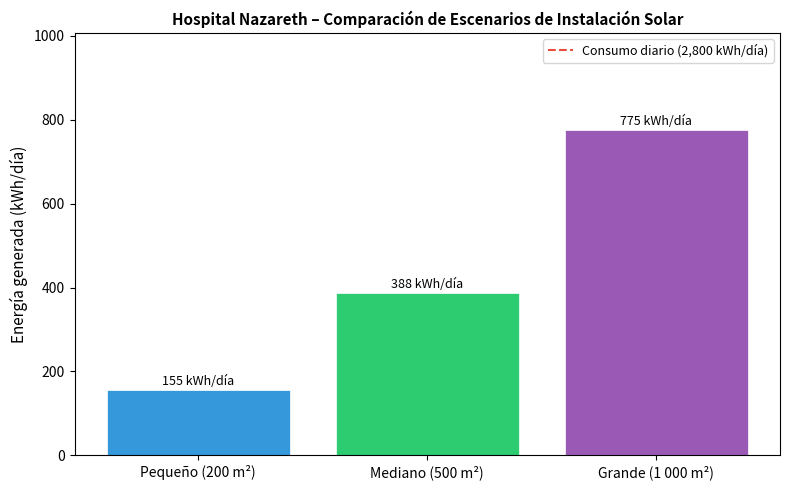
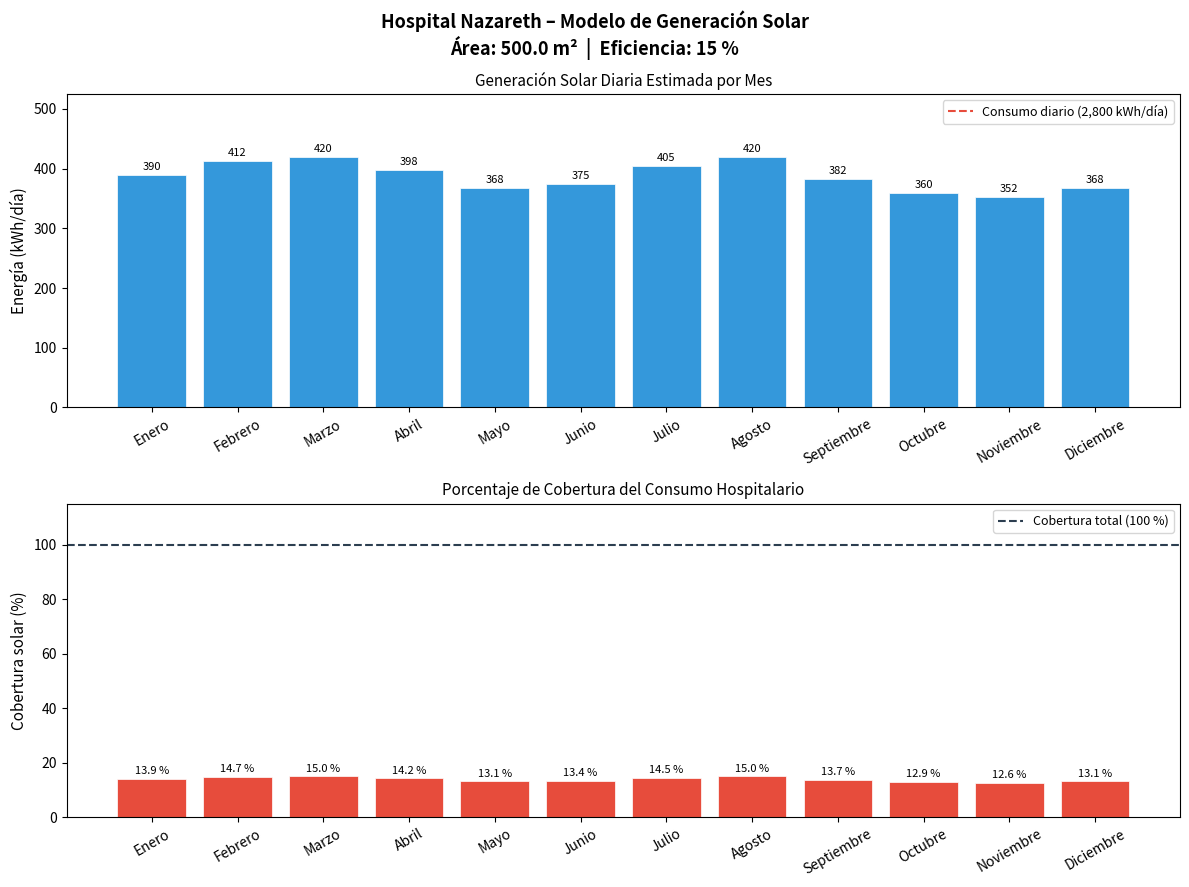

These figures' Python source, in order:
"""
Actividad 2: Modelo básico de generación solar en Python
Hospital Nazareth – Barranquilla, Colombia

Calcula la generación solar fotovoltaica diaria estimada usando:
  - Irradiancia solar promedio diaria (kWh/m²/día)
  - Área disponible para paneles solares (m²)
  - Eficiencia del sistema fotovoltaico (fracción decimal)

Fórmula base:
  Energía generada (kWh/día) = Irradiancia × Área × Eficiencia
"""

import matplotlib.pyplot as plt

# ---------------------------------------------------------------------------
# Parámetros del Hospital Nazareth (Barranquilla, Colombia)
# ---------------------------------------------------------------------------
AREA_PANELES_M2 = 500.0          # Área disponible para instalación de paneles (m²)
EFICIENCIA_SISTEMA = 0.15        # Eficiencia del sistema FV (15 %)
CONSUMO_DIARIO_KWH = 2800.0      # Consumo diario estimado del hospital (kWh/día)

# Irradiancia solar promedio mensual para Barranquilla (kWh/m²/día)
# Fuente: Atlas de Radiación Solar de Colombia / NASA POWER
# Anchos de columna para tablas de resultados
_COL_MES = 12
_COL_IRRAD = 20
_COL_GEN = 22
_COL_COB = 10
_COL_ESC = 22
_COL_GEN_ESC = 12

IRRADIANCIA_MENSUAL = {
    "Enero":      5.2,
    "Febrero":    5.5,
    "Marzo":      5.6,
    "Abril":      5.3,
    "Mayo":       4.9,
    "Junio":      5.0,
    "Julio":      5.4,
    "Agosto":     5.6,
    "Septiembre": 5.1,
    "Octubre":    4.8,
    "Noviembre":  4.7,
    "Diciembre":  4.9,
}


# ---------------------------------------------------------------------------
# Funciones del modelo
# ---------------------------------------------------------------------------

def calcular_energia_diaria(irradiancia: float, area: float, eficiencia: float) -> float:
    """Calcula la energía solar generada en un día (kWh/día).

    Args:
        irradiancia: Irradiancia solar promedio diaria (kWh/m²/día).
        area: Área de paneles solares disponible (m²).
        eficiencia: Eficiencia del sistema fotovoltaico (0‒1).

    Returns:
        Energía generada en kWh/día.
    """
    return irradiancia * area * eficiencia


def calcular_cobertura(energia_generada: float, consumo: float) -> float:
    """Calcula el porcentaje del consumo hospitalario cubierto por la generación solar.

    Args:
        energia_generada: Energía fotovoltaica generada (kWh/día).
        consumo: Consumo energético diario del hospital (kWh/día).

    Returns:
        Porcentaje de cobertura (0‒100).
    """
    return min((energia_generada / consumo) * 100, 100.0)


def calcular_generacion_mensual(
    irradiancia_mensual: dict[str, float],
    area: float,
    eficiencia: float,
) -> dict[str, float]:
    """Calcula la generación diaria estimada para cada mes.

    Args:
        irradiancia_mensual: Diccionario {mes: irradiancia (kWh/m²/día)}.
        area: Área de paneles solares (m²).
        eficiencia: Eficiencia del sistema fotovoltaico (0‒1).

    Returns:
        Diccionario {mes: energía generada (kWh/día)}.
    """
    return {
        mes: calcular_energia_diaria(irr, area, eficiencia)
        for mes, irr in irradiancia_mensual.items()
    }


# ---------------------------------------------------------------------------
# Visualización
# ---------------------------------------------------------------------------

def graficar_generacion_mensual(
    generacion: dict[str, float],
    consumo: float,
    area: float,
    eficiencia: float,
) -> None:
    """Genera dos gráficos:
    1. Generación solar diaria estimada por mes vs. consumo hospitalario.
    2. Porcentaje de cobertura solar mensual.

    Args:
        generacion: Diccionario {mes: energía generada (kWh/día)}.
        consumo: Consumo energético diario del hospital (kWh/día).
        area: Área de paneles instalada (m²).
        eficiencia: Eficiencia del sistema fotovoltaico (0‒1).
    """
    meses = list(generacion.keys())
    valores = list(generacion.values())
    coberturas = [calcular_cobertura(v, consumo) for v in valores]

    fig, (ax1, ax2) = plt.subplots(2, 1, figsize=(12, 9))
    fig.suptitle(
        f"Hospital Nazareth – Modelo de Generación Solar\n"
        f"Área: {area} m²  |  Eficiencia: {eficiencia * 100:.0f} %",
        fontsize=13,
        fontweight="bold",
    )

    # --- Gráfico 1: generación vs. consumo ---
    colores = ["#2ecc71" if v >= consumo else "#3498db" for v in valores]
    bars = ax1.bar(meses, valores, color=colores, edgecolor="white", linewidth=0.5)
    ax1.axhline(y=consumo, color="#e74c3c", linestyle="--", linewidth=1.5,
                label=f"Consumo diario ({consumo:,.0f} kWh/día)")
    ax1.set_ylabel("Energía (kWh/día)", fontsize=11)
    ax1.set_title("Generación Solar Diaria Estimada por Mes", fontsize=11)
    ax1.legend(fontsize=9)
    ax1.tick_params(axis="x", rotation=30)
    ax1.set_ylim(0, max(valores) * 1.25)
    for bar, val in zip(bars, valores):
        ax1.text(
            bar.get_x() + bar.get_width() / 2,
            bar.get_height() + 5,
            f"{val:,.0f}",
            ha="center", va="bottom", fontsize=8,
        )

    # --- Gráfico 2: porcentaje de cobertura ---
    colores2 = ["#27ae60" if c >= 100 else "#f39c12" if c >= 50 else "#e74c3c"
                for c in coberturas]
    bars2 = ax2.bar(meses, coberturas, color=colores2, edgecolor="white", linewidth=0.5)
    ax2.axhline(y=100, color="#2c3e50", linestyle="--", linewidth=1.5,
                label="Cobertura total (100 %)")
    ax2.set_ylabel("Cobertura solar (%)", fontsize=11)
    ax2.set_title("Porcentaje de Cobertura del Consumo Hospitalario", fontsize=11)
    ax2.set_ylim(0, 115)
    ax2.legend(fontsize=9)
    ax2.tick_params(axis="x", rotation=30)
    for bar, cob in zip(bars2, coberturas):
        ax2.text(
            bar.get_x() + bar.get_width() / 2,
            bar.get_height() + 1,
            f"{cob:.1f} %",
            ha="center", va="bottom", fontsize=8,
        )

    plt.tight_layout()
    output_path = "generacion_solar_nazareth.png"
    plt.savefig(output_path, dpi=150, bbox_inches="tight")
    print(f"\nGráfico guardado como: {output_path}")
    plt.show()


def analizar_escenarios(consumo: float) -> None:
    """Compara tres escenarios de instalación (área pequeña, mediana y grande).

    Args:
        consumo: Consumo energético diario del hospital (kWh/día).
    """
    irradiancia_promedio = sum(IRRADIANCIA_MENSUAL.values()) / len(IRRADIANCIA_MENSUAL)
    escenarios = {
        "Pequeño (200 m²)":  calcular_energia_diaria(irradiancia_promedio, 200,  EFICIENCIA_SISTEMA),
        "Mediano (500 m²)":  calcular_energia_diaria(irradiancia_promedio, 500,  EFICIENCIA_SISTEMA),
        "Grande (1 000 m²)": calcular_energia_diaria(irradiancia_promedio, 1000, EFICIENCIA_SISTEMA),
    }

    print("\n" + "=" * 55)
    print("  COMPARACIÓN DE ESCENARIOS – IRRADIANCIA PROMEDIO ANUAL")
    print("=" * 55)
    print(f"  Irradiancia promedio anual: {irradiancia_promedio:.2f} kWh/m²/día")
    print(f"  Eficiencia del sistema:     {EFICIENCIA_SISTEMA * 100:.0f} %")
    print(f"  Consumo diario hospital:    {consumo:,.0f} kWh/día")
    print("-" * 55)
    print(f"  {'Escenario':<{_COL_ESC}} {'Generación':>{_COL_GEN_ESC}}  {'Cobertura':>{_COL_COB}}")
    print("-" * 55)
    for nombre, energia in escenarios.items():
        cobertura = calcular_cobertura(energia, consumo)
        print(f"  {nombre:<{_COL_ESC}} {energia:>{_COL_GEN_ESC}.1f} kWh  {cobertura:>{_COL_COB - 2}.1f} %")
    print("=" * 55)

    # Gráfico de barras de escenarios
    fig, ax = plt.subplots(figsize=(8, 5))
    nombres = list(escenarios.keys())
    energias = list(escenarios.values())
    colores = ["#3498db", "#2ecc71", "#9b59b6"]
    bars = ax.bar(nombres, energias, color=colores, edgecolor="white", linewidth=0.5)
    ax.axhline(y=consumo, color="#e74c3c", linestyle="--", linewidth=1.5,
               label=f"Consumo diario ({consumo:,.0f} kWh/día)")
    ax.set_ylabel("Energía generada (kWh/día)", fontsize=11)
    ax.set_title(
        "Hospital Nazareth – Comparación de Escenarios de Instalación Solar",
        fontsize=11, fontweight="bold",
    )
    ax.legend(fontsize=9)
    ax.set_ylim(0, max(energias) * 1.3)
    for bar, val in zip(bars, energias):
        ax.text(
            bar.get_x() + bar.get_width() / 2,
            bar.get_height() + 5,
            f"{val:,.0f} kWh/día",
            ha="center", va="bottom", fontsize=9,
        )
    plt.tight_layout()
    escenarios_path = "escenarios_instalacion_nazareth.png"
    plt.savefig(escenarios_path, dpi=150, bbox_inches="tight")
    print(f"Gráfico de escenarios guardado como: {escenarios_path}")
    plt.show()


# ---------------------------------------------------------------------------
# Punto de entrada principal
# ---------------------------------------------------------------------------

def main() -> None:
    print("=" * 55)
    print("  MODELO BÁSICO DE GENERACIÓN SOLAR – HOSPITAL NAZARETH")
    print("=" * 55)
    print(f"  Área de paneles:        {AREA_PANELES_M2:>8.0f} m²")
    print(f"  Eficiencia del sistema: {EFICIENCIA_SISTEMA * 100:>8.0f} %")
    print(f"  Consumo diario:         {CONSUMO_DIARIO_KWH:>8,.0f} kWh/día")
    print("-" * 55)
    print(f"  {'Mes':<{_COL_MES}} {'Irrad. (kWh/m²/día)':>{_COL_IRRAD}} {'Generación (kWh/día)':>{_COL_GEN}} {'Cobertura':>{_COL_COB}}")
    print("-" * 55)

    generacion = calcular_generacion_mensual(
        IRRADIANCIA_MENSUAL, AREA_PANELES_M2, EFICIENCIA_SISTEMA
    )

    for mes, energia in generacion.items():
        irr = IRRADIANCIA_MENSUAL[mes]
        cobertura = calcular_cobertura(energia, CONSUMO_DIARIO_KWH)
        print(f"  {mes:<{_COL_MES}} {irr:>{_COL_IRRAD}.1f} {energia:>{_COL_GEN}.1f} {cobertura:>{_COL_COB - 1}.1f} %")

    energia_promedio = sum(generacion.values()) / len(generacion)
    cobertura_promedio = calcular_cobertura(energia_promedio, CONSUMO_DIARIO_KWH)

    print("-" * 55)
    print(f"  {'Promedio':<{_COL_MES}} {'':>{_COL_IRRAD}} {energia_promedio:>{_COL_GEN}.1f} {cobertura_promedio:>{_COL_COB - 1}.1f} %")
    print("=" * 55)

    analizar_escenarios(CONSUMO_DIARIO_KWH)
    graficar_generacion_mensual(
        generacion, CONSUMO_DIARIO_KWH, AREA_PANELES_M2, EFICIENCIA_SISTEMA
    )


if __name__ == "__main__":
    main()
